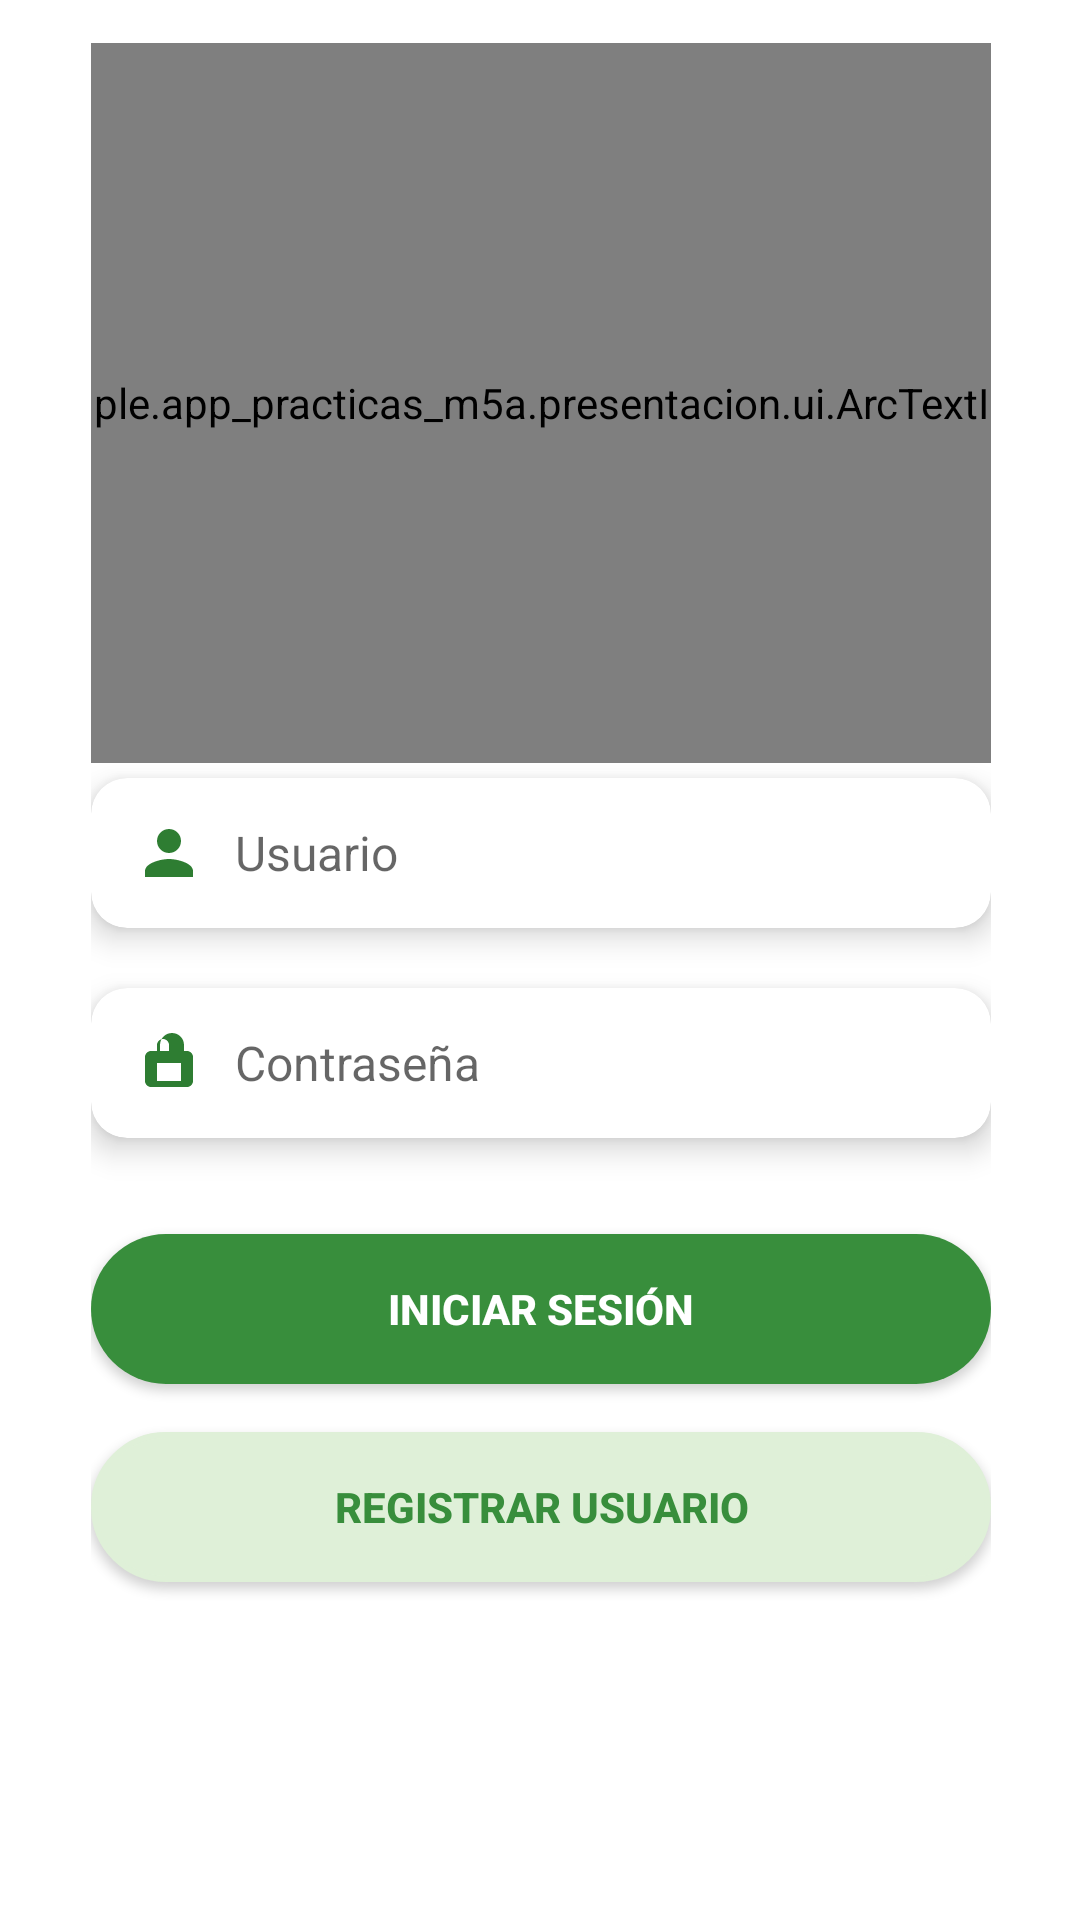

This screen was rendered from an Android layout file. Write that file and the resources it references.
<!-- AndroidManifest.xml: application theme Theme.App_practicas_m5a -->
<!-- res/layout/activity_login.xml -->
<?xml version="1.0" encoding="utf-8"?>
<androidx.constraintlayout.widget.ConstraintLayout
    xmlns:android="http://schemas.android.com/apk/res/android"
    xmlns:app="http://schemas.android.com/apk/res-auto"
    xmlns:tools="http://schemas.android.com/tools"
    android:id="@+id/main"
    android:layout_width="match_parent"
    android:layout_height="match_parent"
    android:background="#E6F0E6"
    tools:context=".presentacion.ui.Login">

    <LinearLayout
        android:id="@+id/contenedor"
        android:layout_width="364dp"
        android:layout_height="676dp"
        android:background="@drawable/bg_card_rounded"
        android:elevation="8dp"
        android:gravity="center_horizontal"
        android:orientation="vertical"
        android:padding="32dp"
        app:layout_constraintBottom_toBottomOf="parent"
        app:layout_constraintEnd_toEndOf="parent"
        app:layout_constraintStart_toStartOf="parent"
        app:layout_constraintTop_toTopOf="parent">

        <com.example.app_practicas_m5a.presentacion.ui.ArcTextImageView
            android:id="@+id/arcTextImageView"
            android:layout_width="445dp"
            android:layout_height="240dp"
            android:layout_marginBottom="5dp" />

        <androidx.cardview.widget.CardView
            android:layout_width="match_parent"
            android:layout_height="50dp"
            android:layout_marginBottom="20dp"
            app:cardCornerRadius="12dp"
            app:cardElevation="6dp">

            <EditText
                android:id="@+id/etUsuario"
                android:layout_width="match_parent"
                android:layout_height="match_parent"
                android:background="@android:color/transparent"
                android:drawableStart="@drawable/ic_person"
                android:drawablePadding="10dp"
                android:hint="Usuario"
                android:padding="14dp"
                android:textSize="16sp" />
        </androidx.cardview.widget.CardView>

        <androidx.cardview.widget.CardView
            android:layout_width="match_parent"
            android:layout_height="50dp"
            android:layout_marginBottom="32dp"
            app:cardCornerRadius="12dp"
            app:cardElevation="6dp">

            <EditText
                android:id="@+id/etPassword"
                android:layout_width="match_parent"
                android:layout_height="match_parent"
                android:background="@android:color/transparent"
                android:drawableStart="@drawable/ic_lock"
                android:drawablePadding="10dp"
                android:hint="Contraseña"
                android:inputType="textPassword"
                android:padding="14dp"
                android:textSize="16sp" />
        </androidx.cardview.widget.CardView>

        <Button
            android:id="@+id/btnIniciar"
            android:layout_width="match_parent"
            android:layout_height="50dp"
            android:layout_marginBottom="16dp"
            android:background="@drawable/button_rounded_shadow"
            android:backgroundTint="#388E3C"
            android:text="INICIAR SESIÓN"
            android:textAllCaps="true"
            android:textColor="#FFFFFF"
            android:textStyle="bold" />

        <Button
            android:id="@+id/btnRegistrar"
            android:layout_width="match_parent"
            android:layout_height="50dp"
            android:background="@drawable/button_outline_rounded"
            android:backgroundTint="#DFF0D8"
            android:text="REGISTRAR USUARIO"
            android:textAllCaps="true"
            android:textColor="#388E3C"
            android:textStyle="bold" />

    </LinearLayout>

</androidx.constraintlayout.widget.ConstraintLayout>
<!-- resources referenced by this layout -->
<resources>
  <!-- drawable bg_card_rounded (drawable) -->
  <shape xmlns:android="http://schemas.android.com/apk/res/android"
      android:shape="rectangle">
      <solid android:color="#FFFFFF" />
      <corners android:radius="16dp" />
      
  </shape>
  <!-- drawable button_outline_rounded (drawable) -->
  <?xml version="1.0" encoding="utf-8"?>
  <shape xmlns:android="http://schemas.android.com/apk/res/android"
      android:shape="rectangle">
      <solid android:color="#DFF0D8" />
      <corners android:radius="25dp" />
      <stroke android:width="2dp" android:color="#388E3C" />
  </shape>
  <!-- drawable button_rounded_shadow (drawable) -->
  <?xml version="1.0" encoding="utf-8"?>
  <shape xmlns:android="http://schemas.android.com/apk/res/android"
      android:shape="rectangle">
      <solid android:color="#388E3C" />
      <corners android:radius="25dp" />
  </shape>
  <!-- drawable ic_lock (drawable) -->
  <?xml version="1.0" encoding="utf-8"?>
  <vector xmlns:android="http://schemas.android.com/apk/res/android"
      android:width="24dp" android:height="24dp" android:viewportWidth="24"
      android:viewportHeight="24">
      <path
          android:fillColor="#2E7D32"
          android:pathData="M18,8h-1V6c0,-2.21 -1.79,-4 -4,-4s-4,1.79 -4,4v2H6c-1.1,0 -2,0.9 -2,2v8c0,1.1 0.9,2 2,2h12c1.1,0 2,-0.9 2,-2v-8c0,-1.1 -0.9,-2 -2,-2zM8,6c0,-1.1 0.9,-2 2,-2s2,0.9 2,2v2H8V6zm8,12H8v-6h8v6z"/>
  </vector>
  <!-- drawable ic_person (drawable) -->
  <?xml version="1.0" encoding="utf-8"?>
  <vector xmlns:android="http://schemas.android.com/apk/res/android"
      android:width="24dp" android:height="24dp" android:viewportWidth="24"
      android:viewportHeight="24">
      <path
          android:fillColor="#2E7D32"
          android:pathData="M12,12c2.21,0 4,-1.79 4,-4s-1.79,-4 -4,-4 -4,1.79 -4,4 1.79,4 4,4zM12,14c-2.67,0 -8,1.34 -8,4v2h16v-2c0,-2.66 -5.33,-4 -8,-4z"/>
  </vector>
  <style name="Theme.App_practicas_m5a" parent="Theme.AppCompat.Light.NoActionBar">
          <item name="colorPrimary">#6200EE</item>
          <item name="colorPrimaryDark">#3700B3</item>
          <item name="colorAccent">#03DAC5</item>
      </style>
</resources>
